Photos from the image-classification dataset "Images" in the GitHub repository Jarrett-Blair/Intro-to-CV-for-Ecologists. Its 25 classes are: Brachinus alternans, Brachinus cyanochroaticus, Calathus advena, Carabus maeander maeander, Carabus nemoralis nemoralis, Chlaenius aestivus, Cicindela punctulata, Cyclotrachelus furtivus, Cyclotrachelus torvus, Discoderus parallelus, Discoderus robustus, Euryderus grossus, Pasimachus californicus, Pasimachus elongatus, Pasimachus strenuus, Pasimachus subsulcatus, Patrobus lecontei, Poecilus lucublandus, Pterostichus corvinus, Pterostichus melanarius melanarius, Pterostichus novus, Pterostichus stygicus, Scarites subterraneus, Selenophorus planipennis, Synuchus impunctatus.

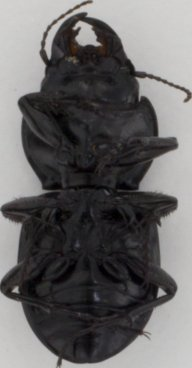
Label: Pasimachus strenuus

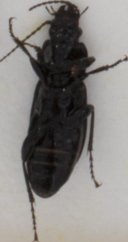
Label: Pterostichus melanarius melanarius

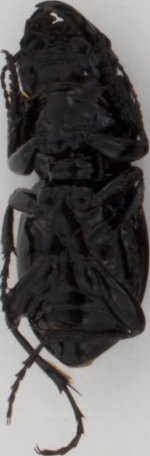
Label: Pasimachus californicus

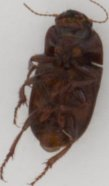
Label: Euryderus grossus

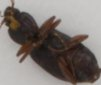
Label: Pterostichus novus

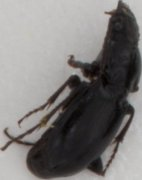
Label: Cyclotrachelus furtivus
